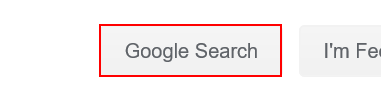
Workflow: DataScarping

Step 1: type a value into the text box 'btnK'

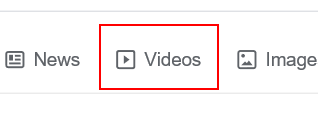
Step 2: click on the link 'Videos'

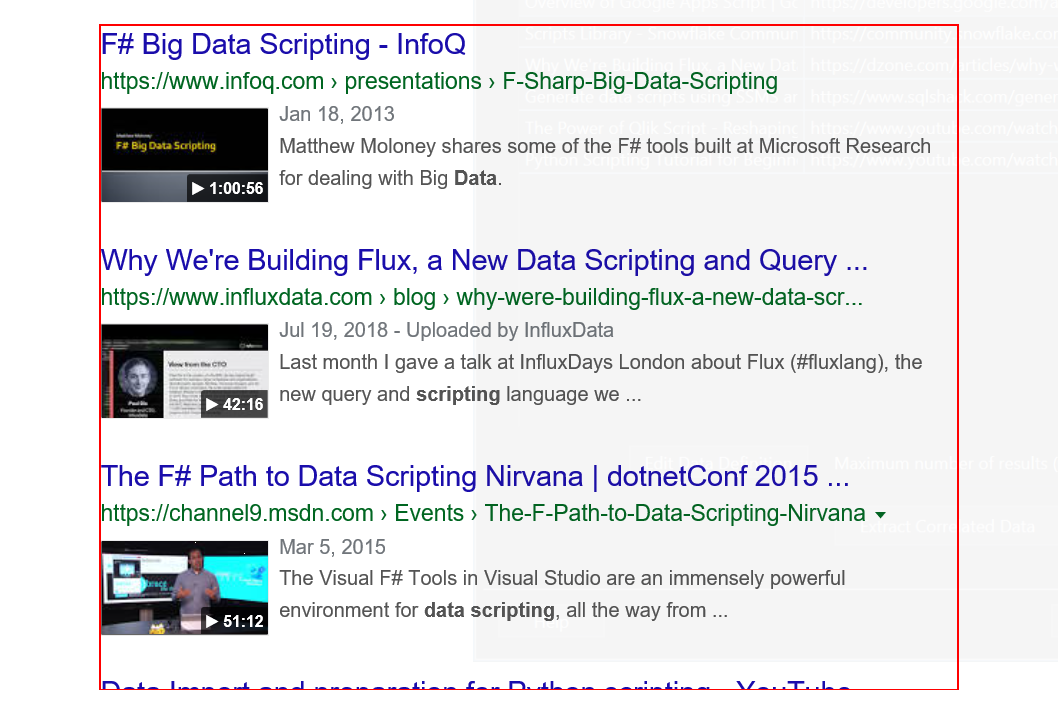
Step 3: get-text from the element 'rso'